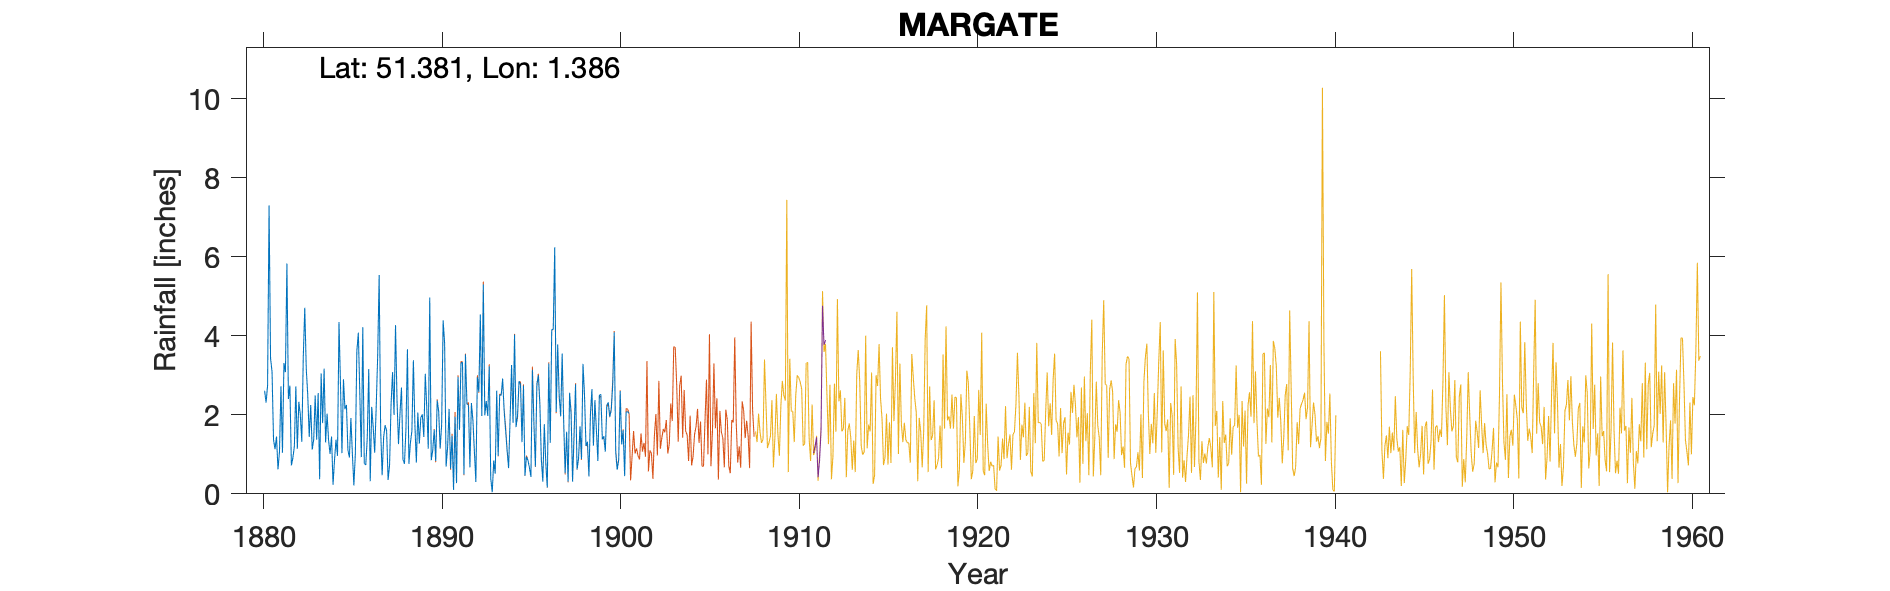

The data file committed next to this chart (first rows):
MARGATE (Apsley House), , , , , , , , , , , , , , , , , , , , , , , 
Grid ref, TR357701, Long, 1.386, Lat, 51.38, Elevation, 84, ft, , , , , , , , , , , , , , , 
Station no, 308, , , , , , , , , , , , , , , , , , , , , , 
, 1880, 1881, 1882, 1883, 1884, 1885, 1886, 1887, 1888, 1889, 1890, 1891, 1892, 1893, 1894, 1895, 1896, 1897, 1898, 1899, 1900, 1901, 1902
January, , 1.37, 0.72, 1.44, 2.03, 2.14, 4.22, 1.63, 1.26, 0.79, 1.62, 1.47, 0.67, 1.97, 1.61, 2.74, 0.87, 2.5, 0.62, 2.37, 2.77, , 
February, , 1.13, 0.91, 2.25, 1.36, 2.25, 0.77, 0.47, 2.04, 2.06, 0.83, 0.1, 2.3, 3.23, 1.09, 0.46, 0.31, 1.96, 0.89, 1.63, 4.09, , 
March, , 1.45, 1.2, 1.12, 1.01, 1.11, 0.73, 1.43, 2.69, 1.27, 2.36, 1.95, 1.87, 0.39, 0.65, 0.94, 1.76, 3.55, 1.71, 0.83, 1.05, , 
April, , 0.62, 2.72, 1.37, 1.45, 0.92, 1.41, 1.74, 0.87, 1.93, 2.1, 0.27, 1.09, 0.04, 1.89, 0.85, 0.79, 1.88, 0.88, 2.5, 0.61, , 
May, , 1.06, 1.14, 2.49, 0.23, 1.92, 3.16, 1.6, 0.76, 2.01, 1.15, 2.96, 0.3, 0.84, 3.26, 0.66, 0.16, 0.52, 3.29, 2.52, 0.86, , 
June, , 2.72, 2.33, 1.37, 0.86, 1.01, 0.32, 0.35, 1.63, 1.44, 1.75, 1.62, 2.95, 0.51, 1.8, 0.43, 3.3, 1.57, 2.52, 1.38, 2.6, , 
July, 2.61, 1.04, 2.01, 2.55, 1.37, 0.21, 2.2, 0.73, 3.66, 3.04, 4.39, 3.31, 2.58, 2.61, 4.03, 3.14, 1.29, 0.31, 1.21, 1.46, 1.25, , 
August, 2.31, 3.31, 1.32, 0.37, 0.96, 1.01, 1.68, 2.26, 0.76, 2.18, 3.81, 3.33, 4.54, 0.96, 1.69, 1.79, 4.16, 2.56, 1.32, 1.07, 1.61, , 
September, 2.74, 3.08, 3.47, 3.05, 4.35, 3.61, 1.04, 3.08, 1.29, 1.14, 0.69, 0.49, 1.97, 2.5, 1.98, 0.69, 4.16, 2.03, 0.44, 2.25, 0.45, , 
October, 7.3, 5.83, 4.71, 1.79, 2.79, 4.08, 2.18, 2, 1.59, 4.97, 1.18, 3.53, 5.3, 2.49, 2.85, 2.78, 6.24, 0.31, 2.02, 2.31, 2.07, , 
November, 3.43, 2.4, 3.17, 3.17, 1.03, 2.53, 3.49, 4.27, 3.38, 0.85, 2.15, 2.27, 1.99, 2.92, 2.77, 3, 2.07, 1.52, 2.65, 1.95, 2.08, , 
December, 3.09, 2.74, 2.5, 1.3, 2.9, 0.93, 5.54, 2.37, 1.76, 1.1, 0.64, 2.24, 2.35, 2.1, 1.31, 2.28, 3.78, 2.77, 1.22, 2.12, 2.03, , 
Total, , 26.75, 26.2, 22.27, 20.34, 21.72, 26.74, 21.93, 21.69, 22.78, 22.67, 23.54, 27.91, 20.56, 24.93, 19.76, 28.89, 21.48, 18.77, 22.39, 21.47, , 
1880 total removed as estimated., , , , , , , , , , , , , , , , , , , , , , , 
Note that during the 1890s, there are nu…, , , , , , , , , , , , , , , , , , , , , , , 
